Run: headless pygame with SDL's dummy video driver; simulated clock (each Clock.tick advances the game by its frame time, no real sleeping); random seed 0; keys injected as events and as key.get_pressed() state; mouse plan: one left click at the window centre at the start of phase 2, then a move to the lower-right quarter at the start of phase 3.
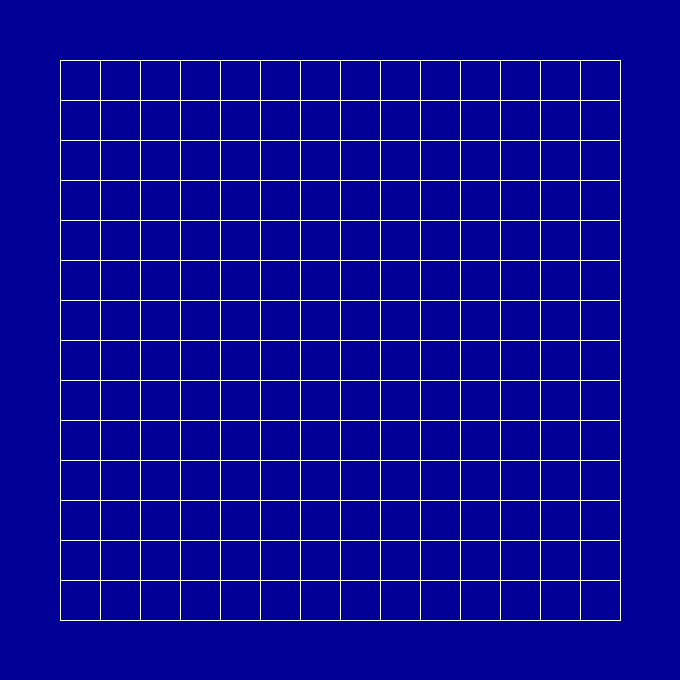
Frame 1 of 4 · flips 1–60 · no input
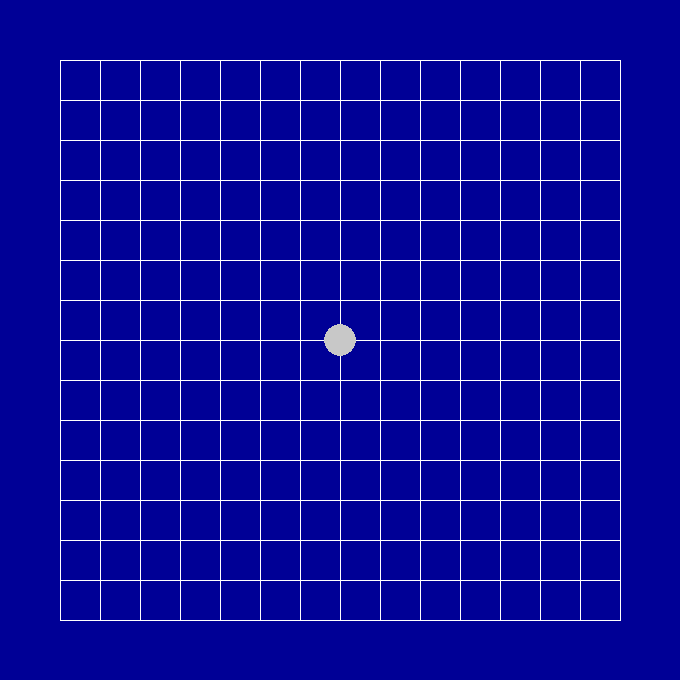
Frame 2 of 4 · flips 61–180 · clicked the window centre · tapped SPACE, RETURN · held RIGHT (→), D
Frame 3 of 4 · flips 181–300 · moved the mouse to the lower-right quarter · held DOWN (↓), S · screen unchanged from frame 2, image omitted
Frame 4 of 4 · flips 301–420 · held LEFT (←), A, UP (↑), W · screen unchanged from frame 3, image omitted

The pygame program that drew these frames:


import pygame
import sys

pygame.init()

cell_num = 15
cell_size = 40
space = 60

grid_size = (cell_num-1) * cell_size + space*2
screen = pygame.display.set_mode((grid_size, grid_size))

chess_arr = []  # 存储棋盘中的棋子
flag = 1  # 1为黑色,2为白色
game_state = 1  # 1正常，2黑胜，3白胜


def get_one_dire_num(dire, lx, ly, m):
    '''计算一个方向上面连续的棋子'''
    tx = lx
    ty = ly
    dx, dy = dire
    s = 0
    while True:
        tx += dx
        ty += dy
        if tx < 0 or tx >= cell_num or ty < 0 or ty >= cell_num or m[tx][ty] == 0:
            return s
        s += 1


def check_win(chess_arr, flag):
    m = [[0]*cell_num for i in range(cell_num)]
    for x, y, f in chess_arr:
        if f == flag:
            m[x][y] = 1
    lx = chess_arr[-1][0]
    ly = chess_arr[-1][1]
    dire = [[(-1, 0), (1, 0)], [(0, -1), (0, 1)],
            [(1, 1), (-1, -1)], [(1, -1), (-1, 1)]]
    for dire1, dire2 in dire:
        num1 = get_one_dire_num(dire1, lx, ly, m)
        num2 = get_one_dire_num(dire2, lx, ly, m)
        if num1+num2+1 == 5:
            return True
    return False


while True:
    for event in pygame.event.get():
        if event.type == pygame.QUIT:
            pygame.quit()
            sys.exit()
        if game_state == 1 and event.type == pygame.MOUSEBUTTONUP:
            x, y = pygame.mouse.get_pos()
            xi = round((x-space)/cell_size)
            yi = round((y-space)/cell_size)
            flag = 2 if flag == 1 else 1
            if xi >= 0 and xi < cell_num and yi >= 0 and yi < cell_num and (xi, yi, 1) not in chess_arr and (xi, yi, 2) not in chess_arr:
                chess_arr.append((xi, yi, flag))
            if check_win(chess_arr, flag):
                game_state = 2 if flag == 1 else 3

    screen.fill((0, 0, 150))

    for x in range(0, cell_num):
        pygame.draw.line(screen, (255, 255, 255), (x*cell_size +
                         space, space), (x*cell_size+space, grid_size-space), 1)
    for y in range(0, cell_num):
        pygame.draw.line(screen, (255, 255, 255), (space, y *
                         cell_size+space,), (grid_size-space, y*cell_size+space), 1)

    for xi, yi, c in chess_arr:
        chess_color = (200, 200, 200) if c == 2 else (0, 0, 0)
        pygame.draw.circle(screen, chess_color,
                           (xi*cell_size+space, yi*cell_size+space), 16, 16)

    if game_state != 1:
        myfont = pygame.font.Font(None, 100)
        text = "%s win" % ("black" if game_state == 2 else "white")
        textImage = myfont.render(text, True, (210, 210, 0))
        screen.blit(textImage, (180, 320))

    pygame.display.update()
